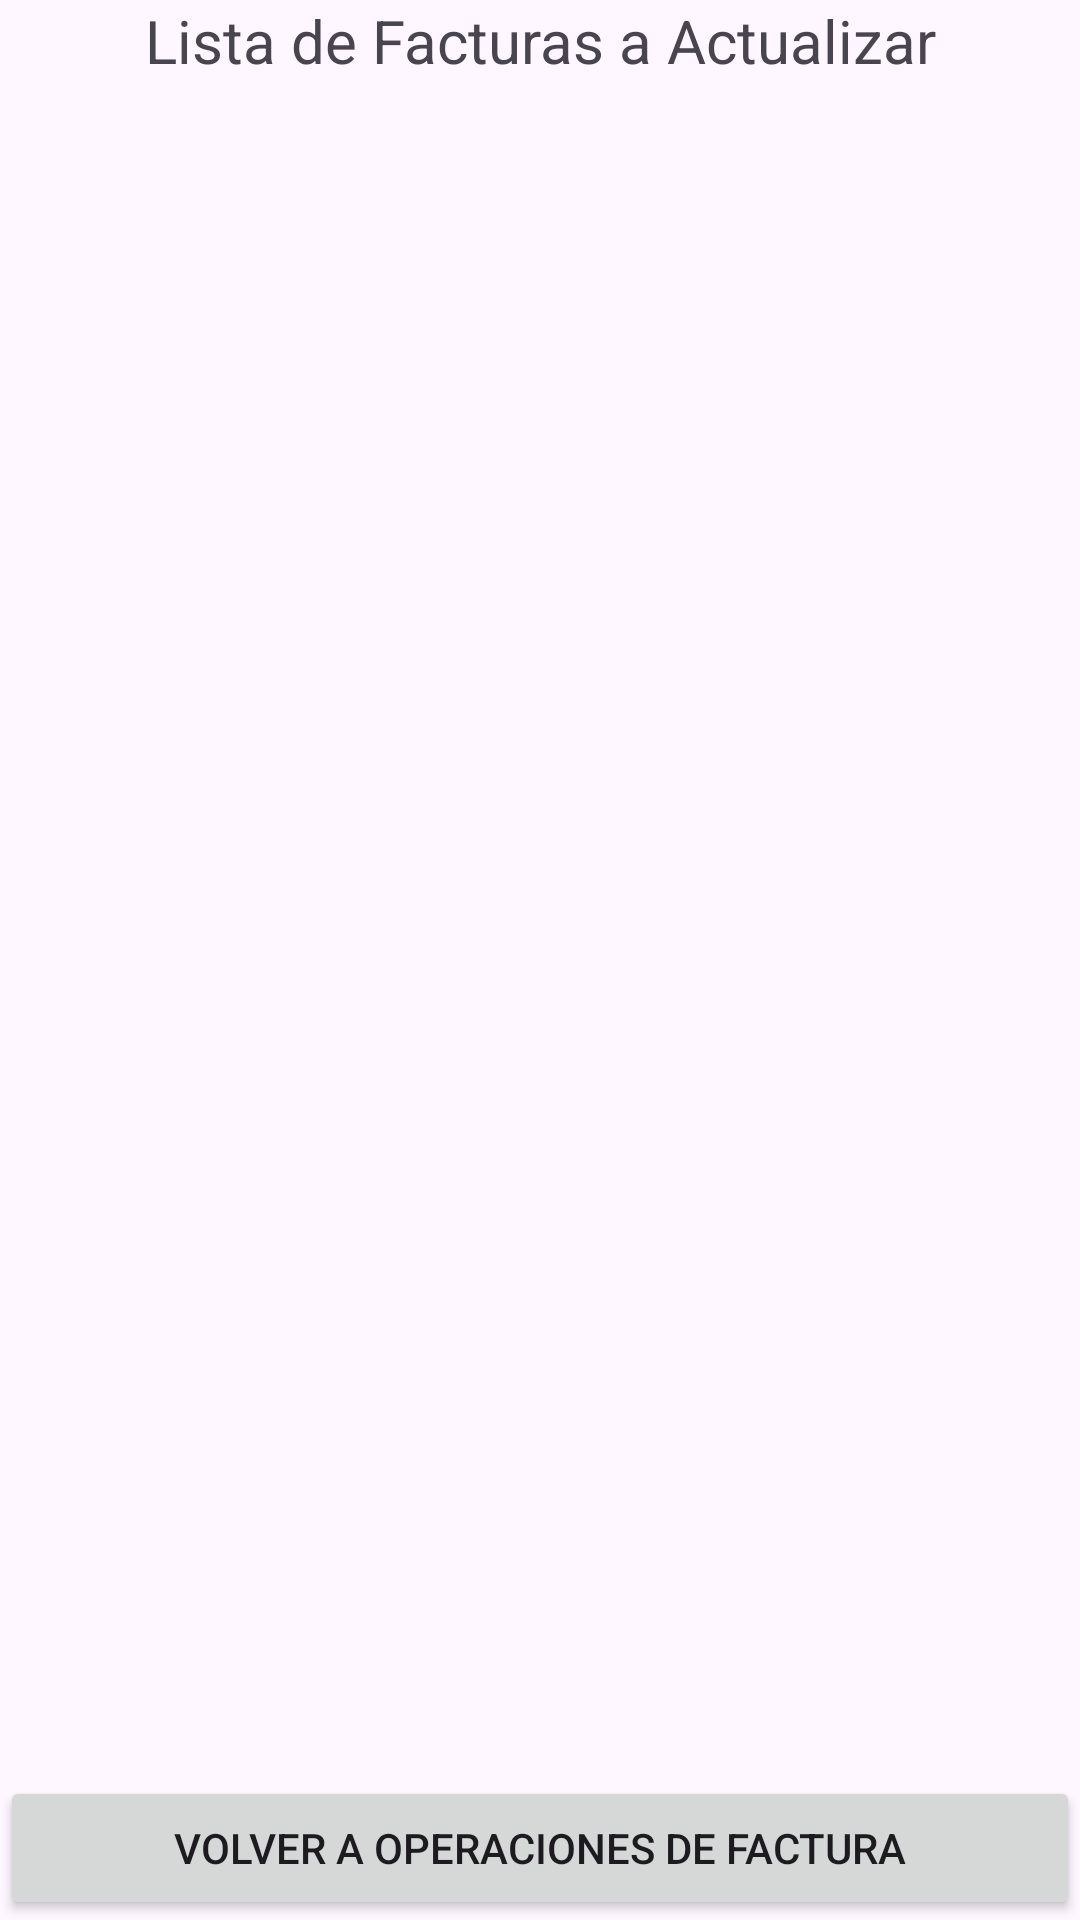

This screen was rendered from an Android layout file. Write that file and the resources it references.
<!-- AndroidManifest.xml: application theme Theme.CRUD_FERRETERIA_v2 -->
<!-- res/layout/activity_lista_actualizar_facturas.xml -->
<LinearLayout xmlns:android="http://schemas.android.com/apk/res/android"
    android:layout_width="match_parent"
    android:layout_height="match_parent"
    android:orientation="vertical">

    <TextView
        android:layout_width="match_parent"
        android:layout_height="wrap_content"
        android:text="Lista de Facturas a Actualizar"
        android:textSize="20sp"
        android:gravity="center"
        android:layout_marginBottom="16dp"/>

    <ListView
        android:id="@+id/listaActualizarFacturas"
        android:layout_width="match_parent"
        android:layout_height="0dp"
        android:layout_weight="1"
        android:divider="@android:color/darker_gray"
        android:dividerHeight="1dp"/>

    <Button
        android:id="@+id/btnVolverOperacionesDesdeActualizarFacturas"
        android:layout_width="match_parent"
        android:layout_height="wrap_content"
        android:text="Volver a Operaciones de Factura" />
</LinearLayout>
<!-- resources referenced by this layout -->
<resources>
  <style name="Theme.CRUD_FERRETERIA_v2" parent="Base.Theme.CRUD_FERRETERIA_v2" />
  <style name="Base.Theme.CRUD_FERRETERIA_v2" parent="Theme.Material3.DayNight.NoActionBar">
          
          
      </style>
</resources>
